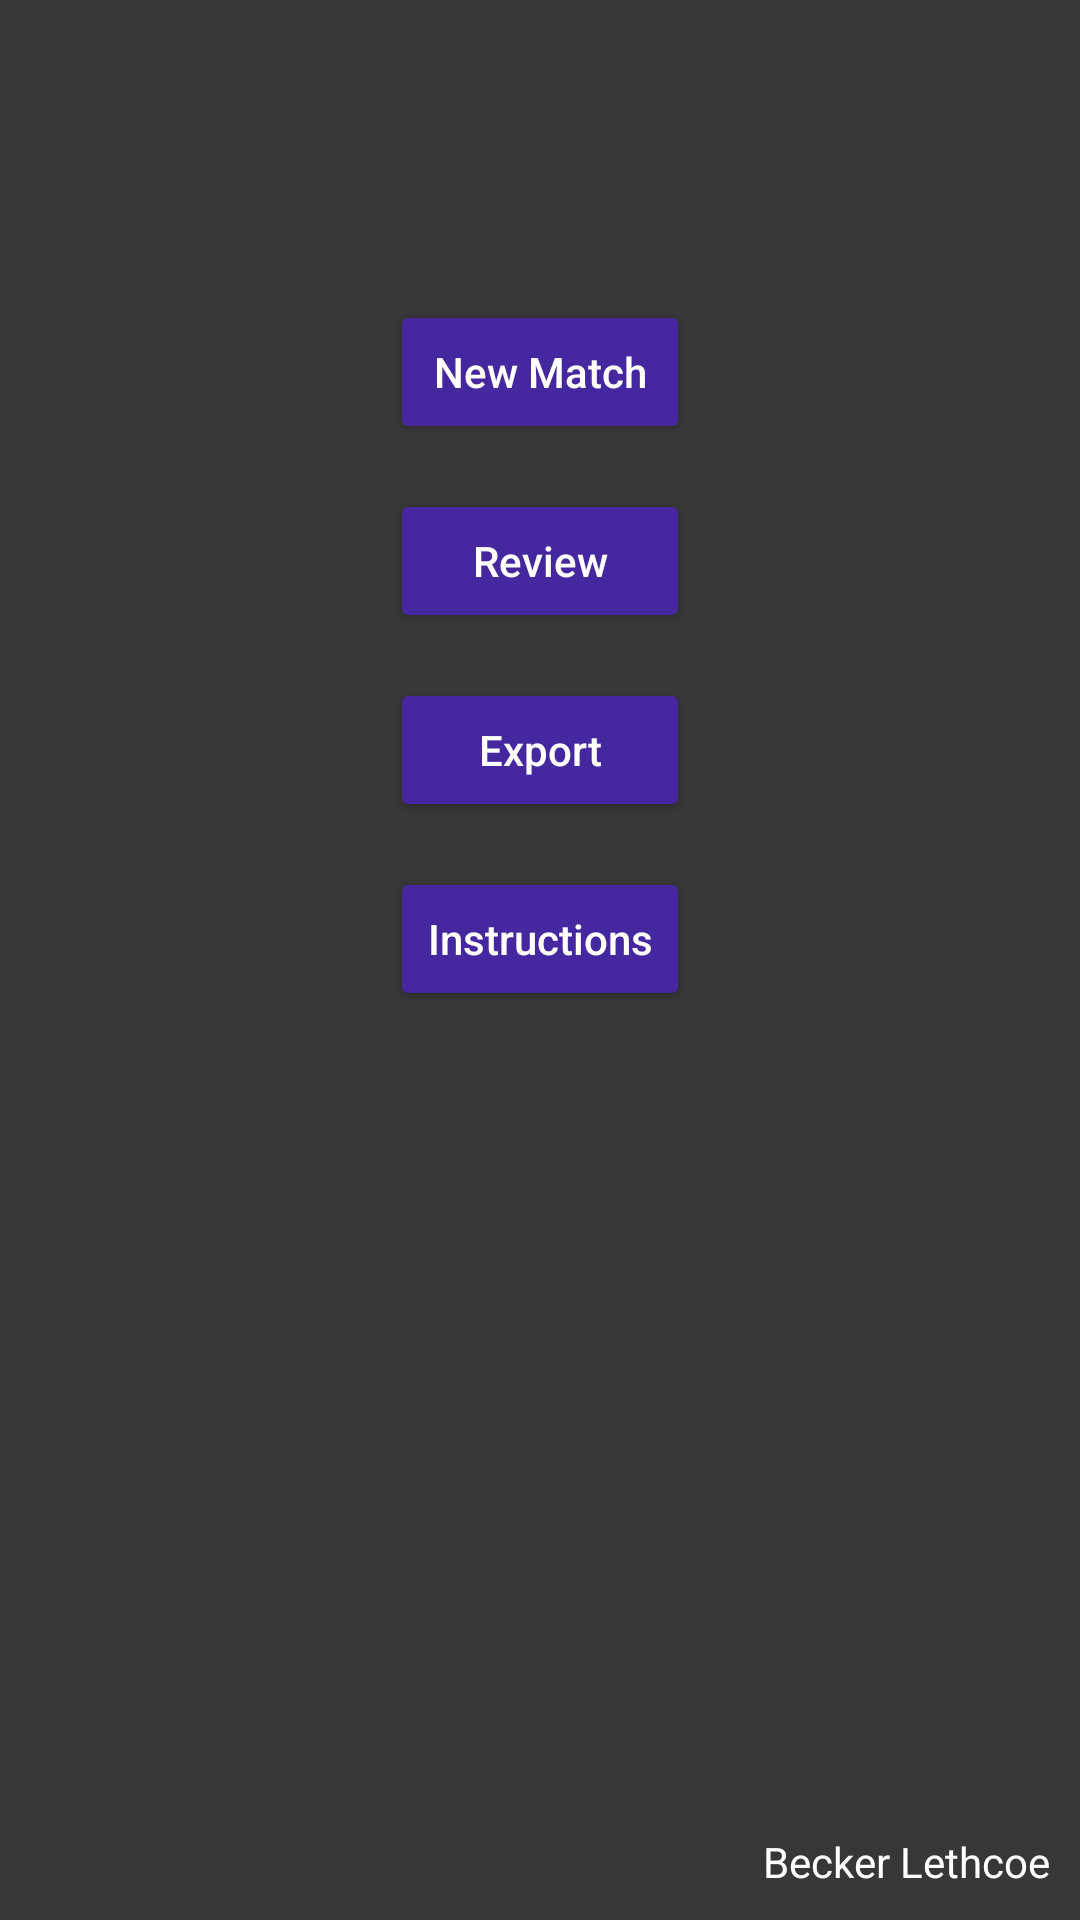

Write the Android layout XML for this screen, with the resource values it uses.
<!-- AndroidManifest.xml: application theme AppTheme -->
<!-- res/layout/activity_home_screen.xml -->
<RelativeLayout xmlns:android="http://schemas.android.com/apk/res/android"
    xmlns:tools="http://schemas.android.com/tools" android:layout_width="match_parent"
    android:layout_height="match_parent"
    tools:context=".HomeScreen">


    <LinearLayout
        android:layout_width="fill_parent"
        android:layout_height="wrap_content"
        android:gravity="center"
        android:orientation="vertical"
        android:layout_marginTop="100dp"
        >
    <Button
        android:layout_width="100dp"
        android:layout_height="wrap_content"
        android:onClick="scoutScreen"
        android:layout_centerHorizontal="true"
        android:id="@+id/scoutButton"
        android:text="New Match"
        android:textAllCaps="false"
        android:backgroundTint="@color/darkpurp"
        android:height="30dp"/>
    <Button
        android:layout_width="100dp"
        android:layout_height="wrap_content"
        android:onClick="reviewScreen"
        android:layout_centerHorizontal="true"
        android:layout_below="@id/scoutButton"
        android:id="@+id/reviewButton"
        android:text="Review"
        android:textAllCaps="false"
        android:backgroundTint="@color/darkpurp"
        android:layout_margin="15dp"/>
    <Button
        android:layout_width="100dp"
        android:layout_height="wrap_content"
        android:onClick="exportData"
        android:layout_centerHorizontal="true"
        android:layout_below="@id/reviewButton"
        android:text="Export"
        android:textAllCaps="false"
        android:backgroundTint="@color/darkpurp"
        android:id="@+id/exportButton"/>
        <Button
            android:layout_width="100dp"
            android:layout_height="wrap_content"
            android:onClick="instructions"
            android:layout_centerHorizontal="true"
            android:layout_below="@id/exportButton"
            android:layout_marginTop="15dp"
            android:backgroundTint="@color/darkpurp"
            android:text="Instructions"
            android:textAllCaps="false"/>
    </LinearLayout>
    <TextView android:text="Becker Lethcoe" android:layout_width="wrap_content"
    android:layout_height="wrap_content"
    android:layout_alignParentBottom="true"
    android:layout_alignParentRight="true"
        android:padding="10dp"/>
</RelativeLayout>
<!-- resources referenced by this layout -->
<resources>
  <color name="darkpurp">#4527A0</color>
  <style name="AppTheme" parent="@style/_AppTheme">
    <item name="android:background">@color/slate</item>
    <item name="android:textColor">@color/white</item>
    <item name="android:buttonTint">@color/darkpurp</item>/&gt;
  </style>
  <style name="_AppTheme" parent="Theme.AppCompat.Light.DarkActionBar">
  
      <item name="android:editTextBackground">@drawable/apptheme_edit_text_holo_light</item>
  
      <item name="android:textColorHighlight">#99512da8</item>
      <item name="android:textSelectHandleLeft">@drawable/apptheme_text_select_handle_left</item>
      <item name="android:textSelectHandleRight">@drawable/apptheme_text_select_handle_right</item>
      <item name="android:textSelectHandle">@drawable/apptheme_text_select_handle_middle</item>
  
      <item name="android:listChoiceIndicatorMultiple">@drawable/apptheme_btn_check_holo_light</item>
  
      <item name="android:listChoiceIndicatorSingle">@drawable/apptheme_btn_radio_holo_light</item>
  
    </style>
  <color name="slate">#373737</color>
  <color name="white">#FFFFFF</color>
  <!-- drawable apptheme_text_select_handle_left: png bitmap (drawable-hdpi, 1379 bytes) -->
  <!-- drawable apptheme_text_select_handle_right: png bitmap (drawable-hdpi, 1498 bytes) -->
  <!-- drawable apptheme_text_select_handle_middle: png bitmap (drawable-hdpi, 1486 bytes) -->
</resources>
